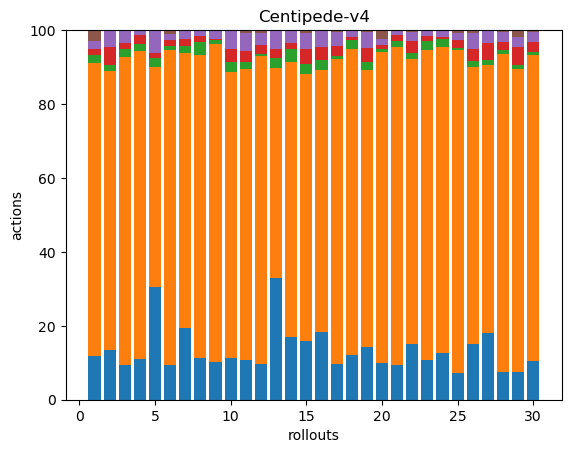

The file beside this chart, header and first rows:
32, 213, 6, 4, 6, 8, 0, 0, 0, 0, 0, 0, 0, 0, 0, 0, 0, 0
42, 235, 5, 15, 13, 1, 0, 0, 0, 0, 0, 0, 0, 0, 0, 0, 0, 0
30, 264, 7, 5, 10, 1, 0, 0, 0, 0, 0, 0, 0, 0, 0, 0, 0, 0
42, 315, 7, 9, 5, 0, 0, 0, 0, 0, 0, 0, 0, 0, 0, 0, 0, 0
40, 78, 3, 2, 8, 0, 0, 0, 0, 0, 0, 0, 0, 0, 0, 0, 0, 0
38, 350, 4, 7, 7, 4, 0, 0, 0, 0, 0, 0, 0, 0, 0, 0, 0, 0
40, 154, 4, 4, 5, 0, 0, 0, 0, 0, 0, 0, 0, 0, 0, 0, 0, 0
43, 316, 14, 6, 6, 0, 0, 0, 0, 0, 0, 0, 0, 0, 0, 0, 0, 0
35, 294, 4, 1, 7, 1, 0, 0, 0, 0, 0, 0, 0, 0, 0, 0, 0, 0
33, 226, 8, 10, 15, 0, 0, 0, 0, 0, 0, 0, 0, 0, 0, 0, 0, 0
29, 211, 5, 8, 13, 2, 0, 0, 0, 0, 0, 0, 0, 0, 0, 0, 0, 0
42, 367, 2, 11, 14, 4, 0, 0, 0, 0, 0, 0, 0, 0, 0, 0, 0, 0
39, 67, 3, 3, 6, 0, 0, 0, 0, 0, 0, 0, 0, 0, 0, 0, 0, 0
33, 146, 7, 3, 7, 0, 0, 0, 0, 0, 0, 0, 0, 0, 0, 0, 0, 0
35, 158, 6, 9, 9, 2, 0, 0, 0, 0, 0, 0, 0, 0, 0, 0, 0, 0
32, 124, 5, 6, 8, 0, 0, 0, 0, 0, 0, 0, 0, 0, 0, 0, 0, 0
42, 358, 4, 11, 17, 2, 0, 0, 0, 0, 0, 0, 0, 0, 0, 0, 0, 0
40, 272, 8, 3, 5, 1, 0, 0, 0, 0, 0, 0, 0, 0, 0, 0, 0, 0
33, 173, 5, 9, 10, 1, 0, 0, 0, 0, 0, 0, 0, 0, 0, 0, 0, 0
43, 364, 4, 5, 7, 10, 0, 0, 0, 0, 0, 0, 0, 0, 0, 0, 0, 0
35, 316, 6, 6, 5, 0, 0, 0, 0, 0, 0, 0, 0, 0, 0, 0, 0, 0
39, 201, 4, 8, 7, 1, 0, 0, 0, 0, 0, 0, 0, 0, 0, 0, 0, 0
32, 251, 7, 4, 5, 0, 0, 0, 0, 0, 0, 0, 0, 0, 0, 0, 0, 0
42, 275, 7, 2, 5, 1, 0, 0, 0, 0, 0, 0, 0, 0, 0, 0, 0, 0
32, 389, 2, 10, 9, 3, 0, 0, 0, 0, 0, 0, 0, 0, 0, 0, 0, 0
41, 204, 4, 9, 12, 2, 0, 0, 0, 0, 0, 0, 0, 0, 0, 0, 0, 0
40, 161, 3, 10, 8, 0, 0, 0, 0, 0, 0, 0, 0, 0, 0, 0, 0, 0
29, 327, 5, 8, 10, 2, 0, 0, 0, 0, 0, 0, 0, 0, 0, 0, 0, 0
26, 284, 3, 17, 10, 6, 0, 0, 0, 0, 0, 0, 0, 0, 0, 0, 0, 0
34, 265, 3, 9, 8, 2, 0, 0, 0, 0, 0, 0, 0, 0, 0, 0, 0, 0
